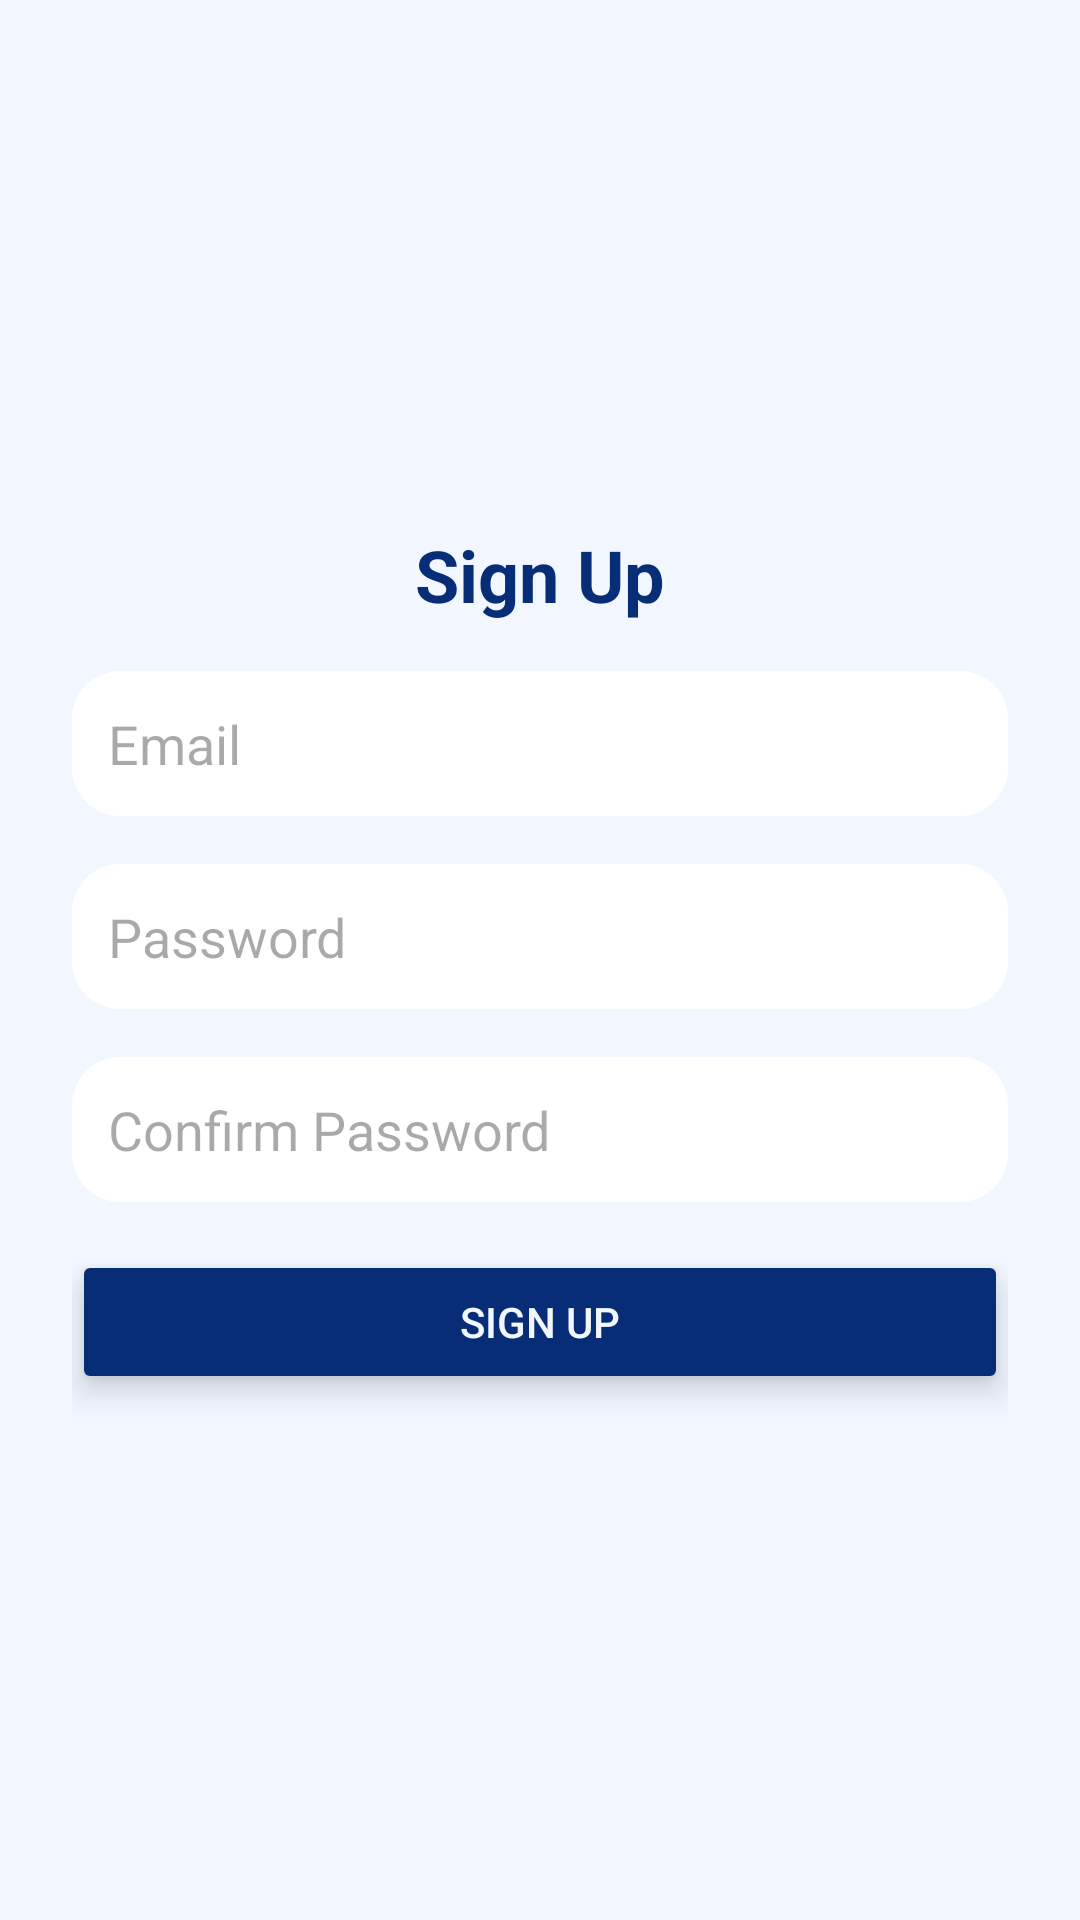

Here is an Android app screen rendered from its layout file. Give the layout XML and the strings, colors and styles it references.
<!-- AndroidManifest.xml: application theme Theme.MainActivity -->
<!-- res/layout/fragment_signup.xml -->
<?xml version="1.0" encoding="utf-8"?>
<LinearLayout
    xmlns:android="http://schemas.android.com/apk/res/android"
    android:layout_width="match_parent"
    android:layout_height="match_parent"
    android:orientation="vertical"
    android:gravity="center"
    android:padding="24dp"
    android:background="@color/blueLightest">

    <TextView
        style="@style/TitleTextStyle"
        android:text="Sign Up"
        android:textColor="@color/blueDark"/>

    <EditText
        android:id="@+id/signup_email"
        style="@style/BubbleEditText"
        android:hint="Email"
        android:inputType="textEmailAddress"
        android:layout_marginTop="16dp"/>

    <EditText
        android:id="@+id/signup_password"
        style="@style/BubbleEditText"
        android:hint="Password"
        android:inputType="textPassword"
        android:layout_marginTop="16dp"/>

    <EditText
        android:id="@+id/signup_confirm_password"
        style="@style/BubbleEditText"
        android:hint="Confirm Password"
        android:inputType="textPassword"
        android:layout_marginTop="16dp"/>

    <Button
        android:id="@+id/signupButton"
        style="@style/LoginButtonStyle"
        android:text="Sign Up"
        android:textColor="@color/blueLightest"
        android:backgroundTint="@color/blueDark"
        android:layout_marginTop="16dp" />

</LinearLayout>
<!-- resources referenced by this layout -->
<resources>
  <color name="blueDark">#062d76</color>
  <color name="blueLightest">#F2F7FF</color>
  <style name="BubbleEditText">
          <item name="android:background">@drawable/bubble_input</item>
          <item name="android:padding">12dp</item>
          <item name="android:layout_width">match_parent</item>
          <item name="android:layout_height">wrap_content</item>
          <item name="android:layout_marginTop">16dp</item>
      </style>
  <style name="LoginButtonStyle">
          <item name="android:layout_width">match_parent</item>
          <item name="android:layout_height">wrap_content</item>
          <item name="android:layout_centerInParent">true</item>
          <item name="android:elevation">8dp</item>
          <item name="android:translationZ">4dp</item>
          <item name="android:paddingLeft">20dp</item>
          <item name="android:paddingRight">20dp</item>
          
      </style>
  <style name="TitleTextStyle">
          <item name="android:layout_width">wrap_content</item>
          <item name="android:layout_height">wrap_content</item>
          <item name="android:textSize">24sp</item>
          <item name="android:textStyle">bold</item>
          <item name="android:layout_gravity">center</item>
      </style>
  <style name="Theme.MainActivity" parent="Base.Theme.MainActivity">
      <item name="android:windowBackground">@color/blueLightest</item>
      </style>
  <!-- drawable bubble_input (drawable) -->
  <shape xmlns:android="http://schemas.android.com/apk/res/android"
      android:shape="rectangle">
      <corners
          android:radius="16dp" />
      <solid android:color="#FFFFFF"/>
      <padding
          android:left="16dp"
          android:top="8dp"
          android:right="16dp"
          android:bottom="8dp" />
      <shadow
          android:color="#4D000000"
          android:radius="4dp" />
  </shape>
  <style name="Base.Theme.MainActivity" parent="Theme.Material3.DayNight.NoActionBar" />
</resources>
